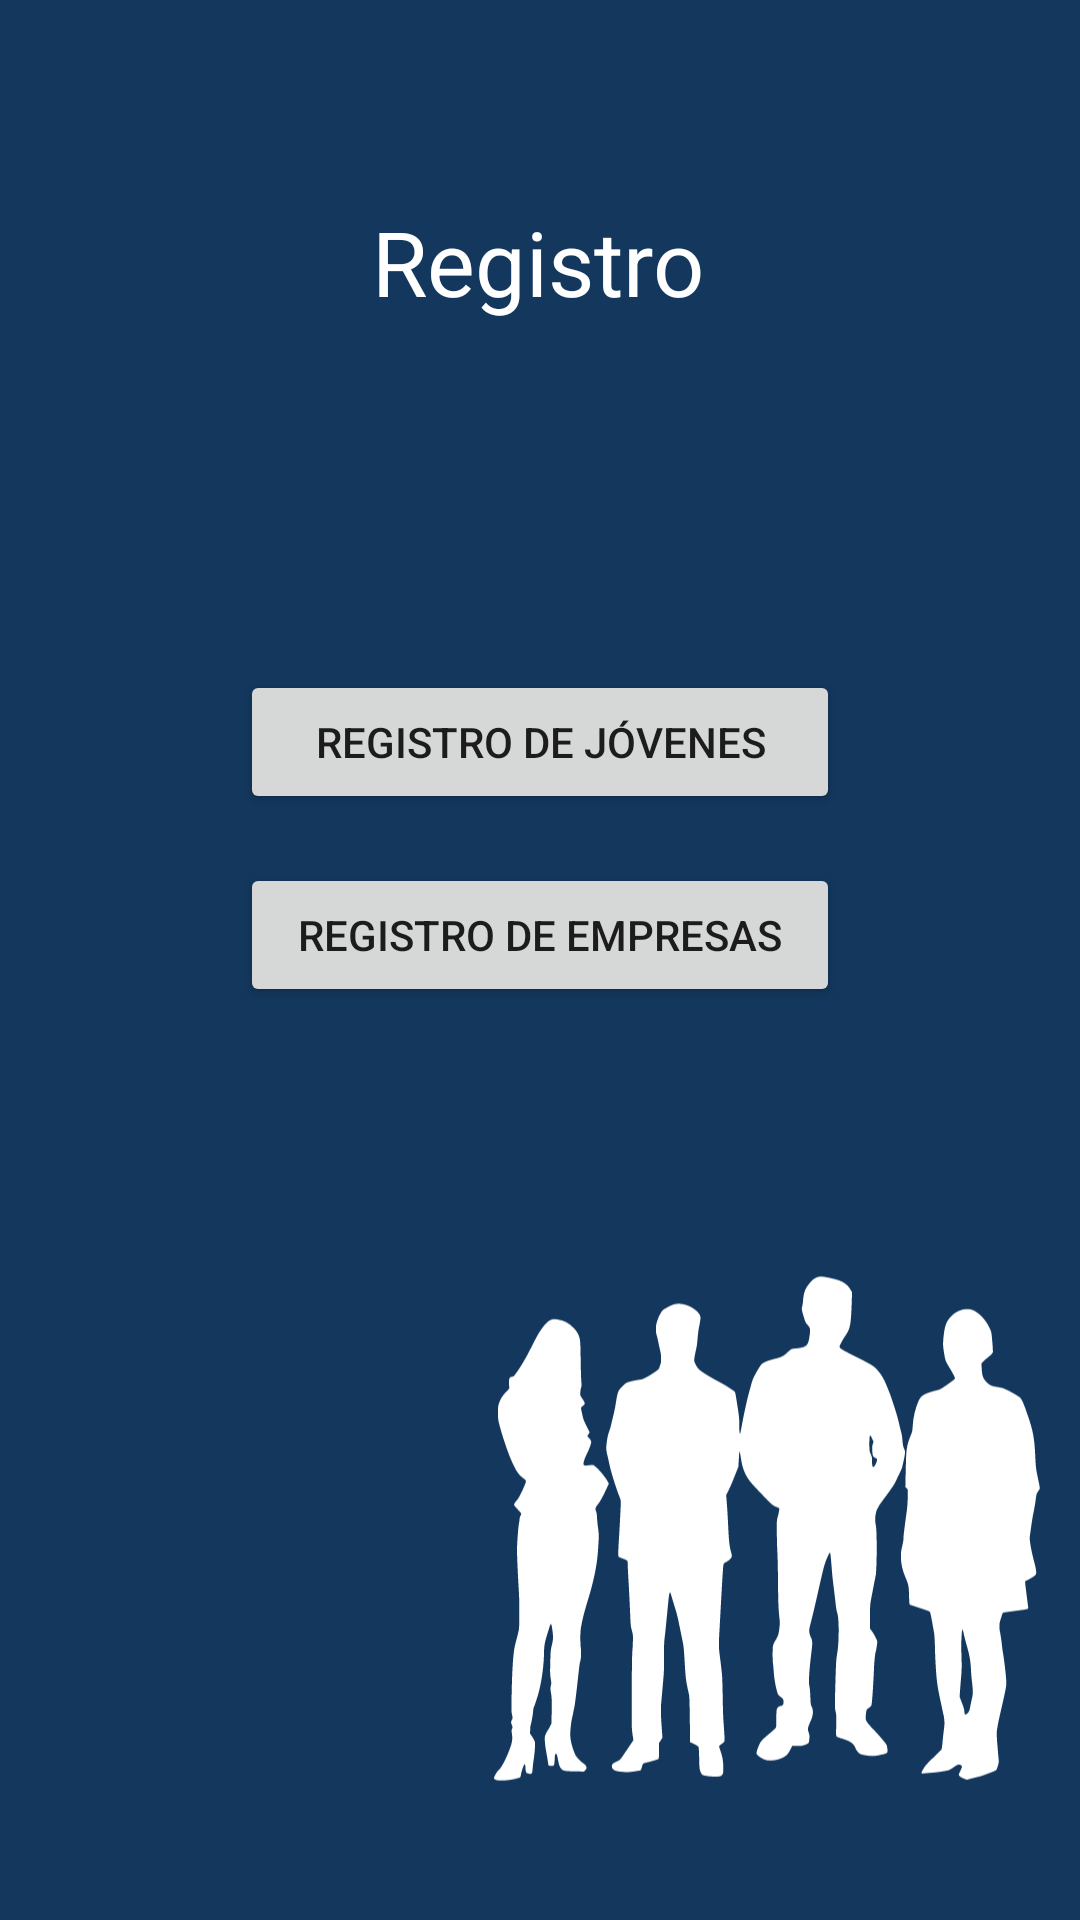

Write the Android layout XML for this screen, with the resource values it uses.
<!-- AndroidManifest.xml: application theme Theme.Sigapk -->
<!-- res/layout/activity_option_menu.xml -->
<?xml version="1.0" encoding="utf-8"?>
<androidx.constraintlayout.widget.ConstraintLayout xmlns:android="http://schemas.android.com/apk/res/android"
    xmlns:app="http://schemas.android.com/apk/res-auto"
    xmlns:tools="http://schemas.android.com/tools"
    android:layout_width="match_parent"
    android:layout_height="match_parent"
    android:background="@color/blueBG"
    tools:context=".optionMenu">

    <ImageView
        android:id="@+id/ivYoung"
        android:layout_width="183dp"
        android:layout_height="261dp"
        app:layout_constraintBottom_toBottomOf="parent"
        app:layout_constraintEnd_toEndOf="parent"
        app:layout_constraintHorizontal_bias="0.929"
        app:layout_constraintStart_toStartOf="parent"
        app:layout_constraintTop_toTopOf="parent"
        app:layout_constraintVertical_bias="1.0"
        app:srcCompat="@drawable/ic_jovenes" />

    <TextView
        android:id="@+id/tvTitle"
        android:layout_width="wrap_content"
        android:layout_height="wrap_content"
        android:text="@string/registration"
        android:textSize="30dp"
        android:textColor="@color/white"
        app:layout_constraintBottom_toTopOf="@+id/ivYoung"
        app:layout_constraintEnd_toEndOf="parent"
        app:layout_constraintHorizontal_bias="0.498"
        app:layout_constraintStart_toStartOf="parent"
        app:layout_constraintTop_toTopOf="parent"
        app:layout_constraintVertical_bias="0.198" />

    <Button
        android:id="@+id/btnPerson"
        android:layout_width="200dp"
        android:layout_height="wrap_content"
        android:layout_marginTop="116dp"
        android:text="@string/youthsRegistration"
        app:layout_constraintEnd_toEndOf="parent"
        app:layout_constraintStart_toStartOf="parent"
        app:layout_constraintTop_toBottomOf="@+id/tvTitle" />

    <Button
        android:id="@+id/btnInstitution"
        android:layout_width="200dp"
        android:layout_height="wrap_content"
        android:text="@string/businessRegistration"
        app:layout_constraintBottom_toTopOf="@+id/ivYoung"
        app:layout_constraintEnd_toEndOf="parent"
        app:layout_constraintStart_toStartOf="parent"
        app:layout_constraintTop_toBottomOf="@+id/btnPerson"
        app:layout_constraintVertical_bias="0.272" />
</androidx.constraintlayout.widget.ConstraintLayout>
<!-- resources referenced by this layout -->
<resources>
  <color name="blueBG">#13375D</color>
  <color name="white">#FFFFFFFF</color>
  <!-- drawable ic_jovenes: vector/xml drawable (drawable, 13309 chars, omitted) -->
  <string name="businessRegistration">Registro de Empresas</string>
  <string name="registration">Registro</string>
  <string name="youthsRegistration">Registro de Jóvenes</string>
  <style name="Theme.Sigapk" parent="Theme.MaterialComponents.DayNight.DarkActionBar">
          
          <item name="colorPrimary">@color/purple_500</item>
          <item name="colorPrimaryVariant">@color/purple_700</item>
          <item name="colorOnPrimary">@color/white</item>
          
          <item name="colorSecondary">@color/teal_200</item>
          <item name="colorSecondaryVariant">@color/teal_700</item>
          <item name="colorOnSecondary">@color/black</item>
          
          <item name="android:statusBarColor" tools:targetApi="l">?attr/colorPrimaryVariant</item>
          
      </style>
  <color name="purple_500">#FF6200EE</color>
  <color name="purple_700">#FF3700B3</color>
  <color name="teal_200">#FF03DAC5</color>
  <color name="teal_700">#FF018786</color>
  <color name="black">#FF000000</color>
</resources>
